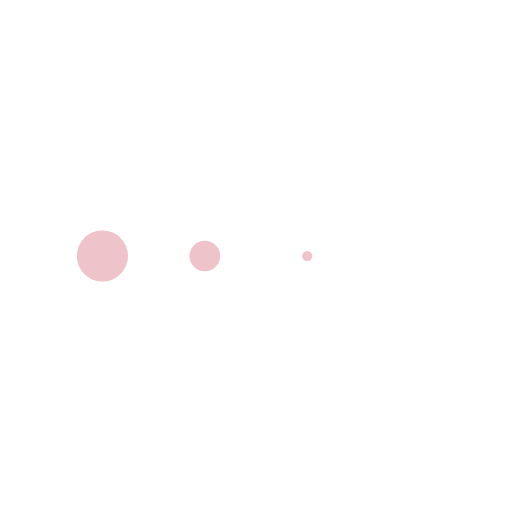
t = 0.00 s
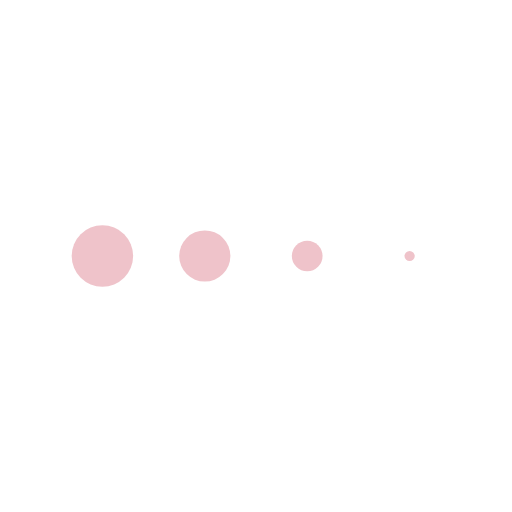
t = 0.13 s
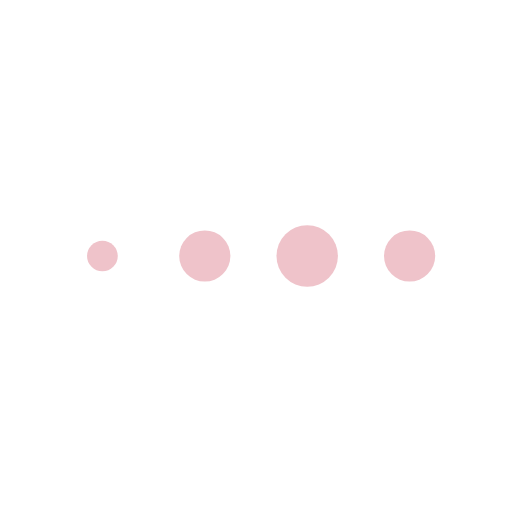
t = 0.38 s
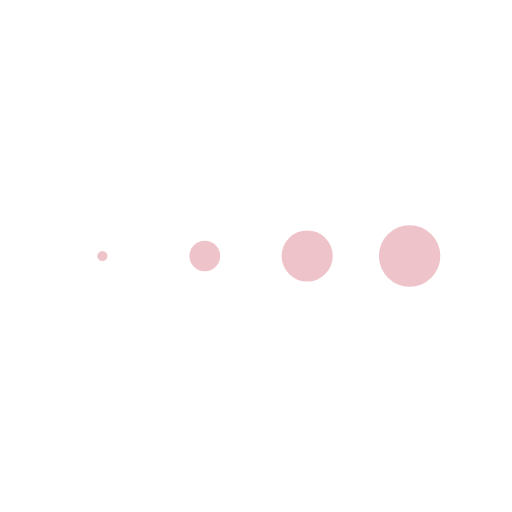
t = 0.50 s
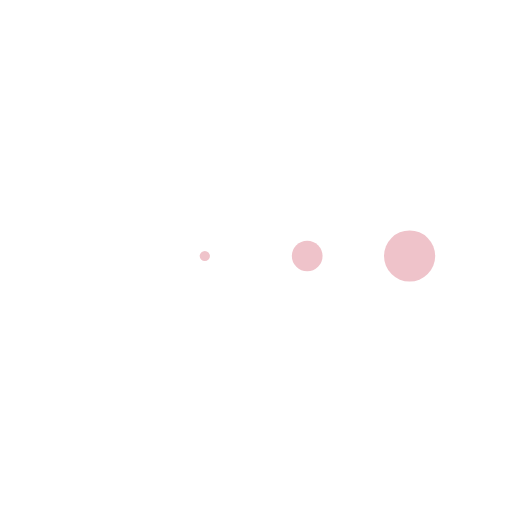
t = 0.63 s
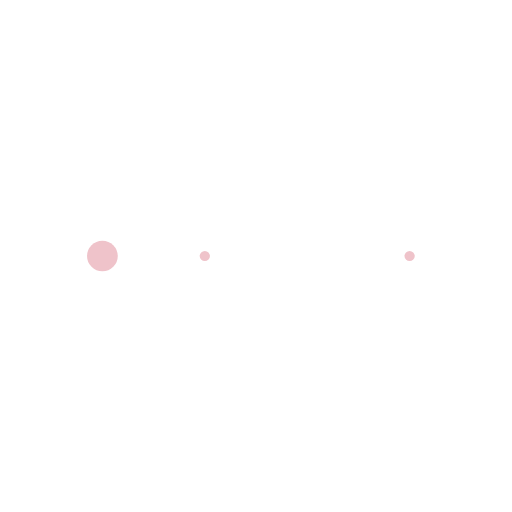
t = 0.88 s

The animated SVG that drew these frames (rendered in a browser with its animation timeline set to each time). Animation: 4 SMIL elements (animateTransform=4); one cycle of 1.00 s, repeats indefinitely.

<svg xmlns="http://www.w3.org/2000/svg" xmlns:xlink="http://www.w3.org/1999/xlink" style="margin:auto;background:#fff;display:block;" width="200px" height="200px" viewBox="0 0 100 100" preserveAspectRatio="xMidYMid">
<g transform="translate(20 50)">
<circle cx="0" cy="0" r="6" fill="#efc3ca">
  <animateTransform attributeName="transform" type="scale" begin="-0.375s" calcMode="spline" keySplines="0.3 0 0.7 1;0.3 0 0.7 1" values="0;1;0" keyTimes="0;0.5;1" dur="1s" repeatCount="indefinite"></animateTransform>
</circle>
</g><g transform="translate(40 50)">
<circle cx="0" cy="0" r="6" fill="#efc3ca">
  <animateTransform attributeName="transform" type="scale" begin="-0.25s" calcMode="spline" keySplines="0.3 0 0.7 1;0.3 0 0.7 1" values="0;1;0" keyTimes="0;0.5;1" dur="1s" repeatCount="indefinite"></animateTransform>
</circle>
</g><g transform="translate(60 50)">
<circle cx="0" cy="0" r="6" fill="#efc3ca">
  <animateTransform attributeName="transform" type="scale" begin="-0.125s" calcMode="spline" keySplines="0.3 0 0.7 1;0.3 0 0.7 1" values="0;1;0" keyTimes="0;0.5;1" dur="1s" repeatCount="indefinite"></animateTransform>
</circle>
</g><g transform="translate(80 50)">
<circle cx="0" cy="0" r="6" fill="#efc3ca">
  <animateTransform attributeName="transform" type="scale" begin="0s" calcMode="spline" keySplines="0.3 0 0.7 1;0.3 0 0.7 1" values="0;1;0" keyTimes="0;0.5;1" dur="1s" repeatCount="indefinite"></animateTransform>
</circle>
</g>
</svg>
